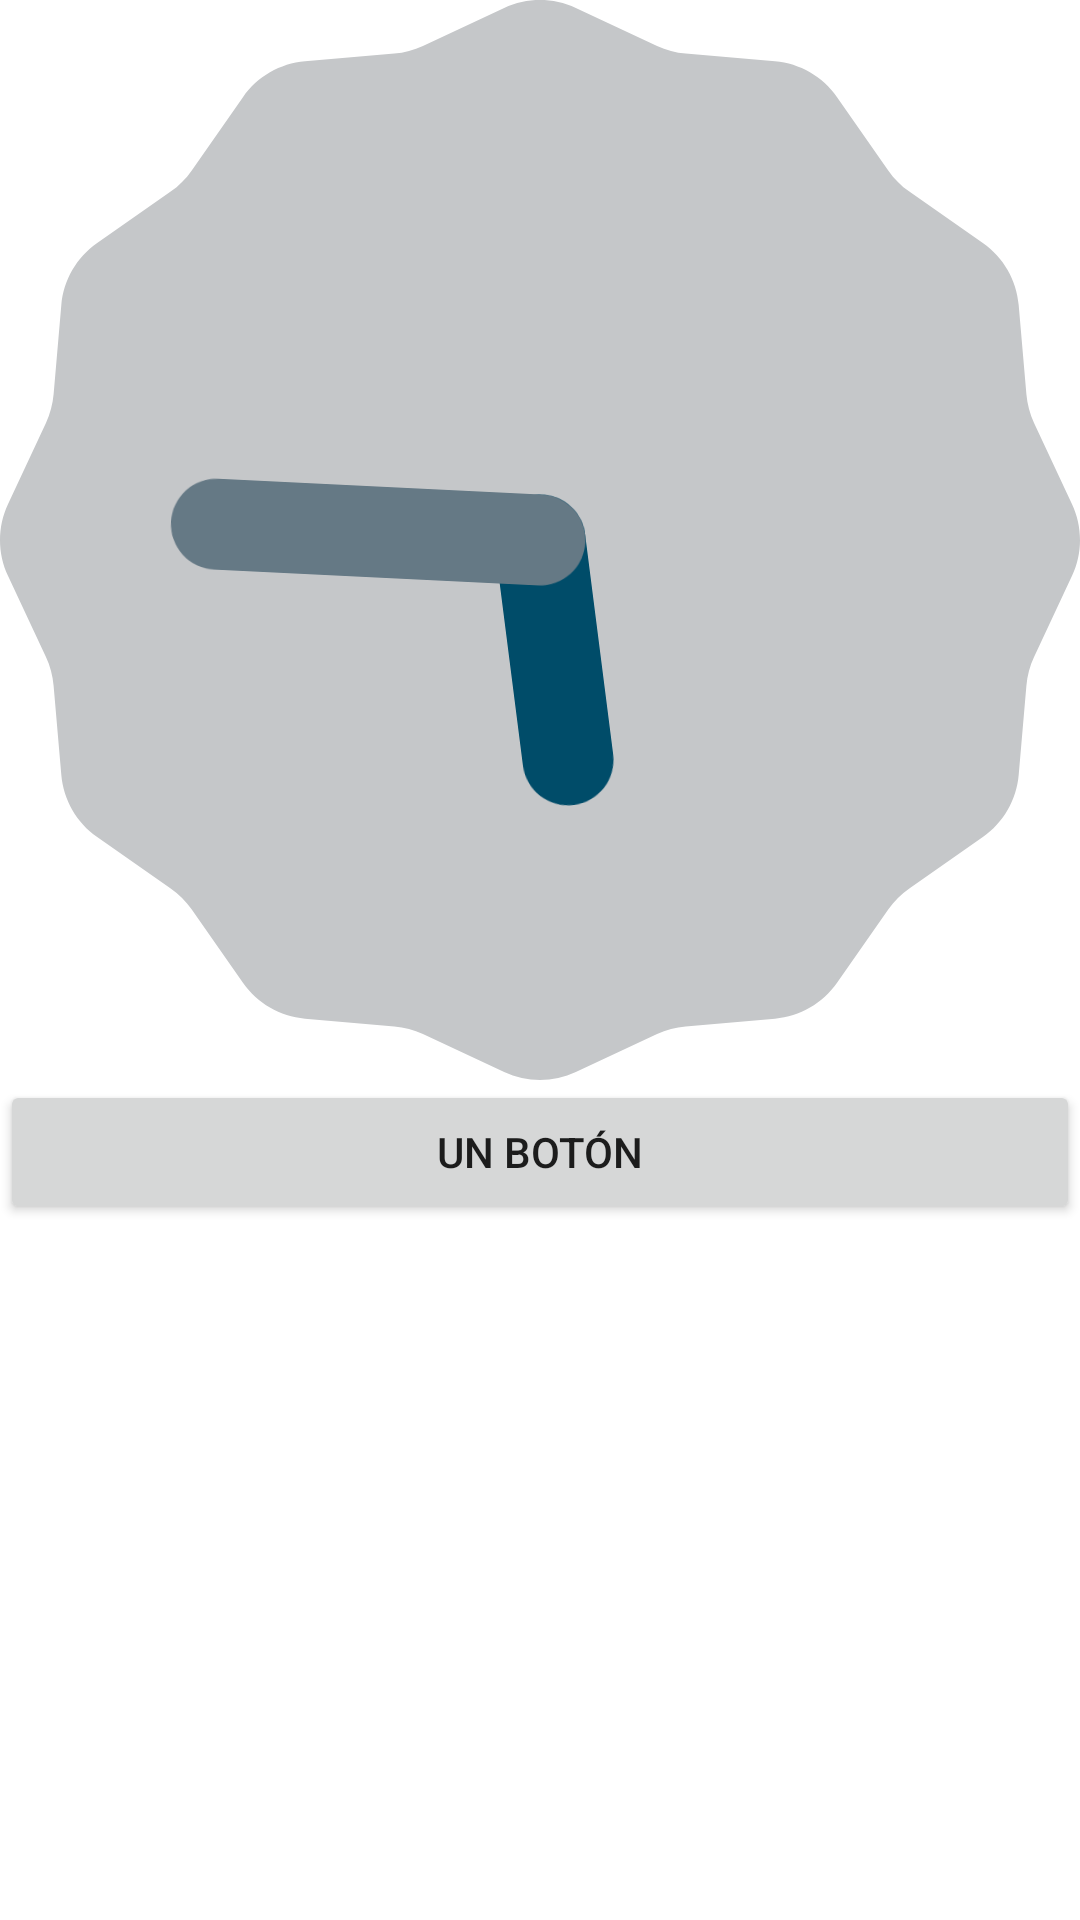

This screen was rendered from an Android layout file. Write that file and the resources it references.
<!-- AndroidManifest.xml: application theme Theme.MiGranApp -->
<!-- res/layout/layout2.xml -->
<?xml version="1.0" encoding="utf-8"?>
<TableLayout
    xmlns:android="http://schemas.android.com/apk/res/android"
    android:layout_width="match_parent"
    android:layout_height="match_parent">
    <TableRow>
        <AnalogClock
            android:layout_width="wrap_content"
            android:layout_height="wrap_content" />
        <CheckBox
            android:layout_width="wrap_content"
            android:layout_height="wrap_content"
            android:text="Un checkBox" />
    </TableRow>
    <TableRow>
        <Button
            android:layout_width="wrap_content"
            android:layout_height="wrap_content"
            android:text="Un Botón" />
        <TextView
            android:layout_width="wrap_content"
            android:layout_height="wrap_content"
            android:text="Un Texto Cualquiera" />
    </TableRow>
</TableLayout>
<!-- resources referenced by this layout -->
<resources>
  <style name="Theme.MiGranApp" parent="Theme.MaterialComponents.DayNight.DarkActionBar">
          
          <item name="colorPrimary">@color/purple_500</item>
          <item name="colorPrimaryVariant">@color/purple_700</item>
          <item name="colorOnPrimary">@color/white</item>
          
          <item name="colorSecondary">@color/teal_200</item>
          <item name="colorSecondaryVariant">@color/teal_700</item>
          <item name="colorOnSecondary">@color/black</item>
          
          <item name="android:statusBarColor" tools:targetApi="l">?attr/colorPrimaryVariant</item>
          
      </style>
  <!-- not gathered from this repository: default colours our renderer supplied (Android Studio template values) -->
  <color name="purple_500">#FF6200EE</color>
  <color name="purple_700">#FF3700B3</color>
  <color name="teal_200">#FF03DAC5</color>
  <color name="teal_700">#FF018786</color>
  <color name="black">#FF000000</color>
  <color name="white">#FFFFFFFF</color>
</resources>
